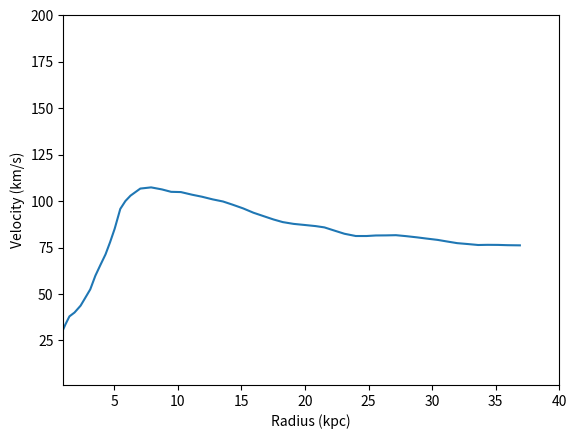

Recreate this plot in Python.
import numpy as np
import matplotlib.pyplot as plt
x = np.array([0.7329905,1.1688017,1.4849969,1.883676,2.363244,2.7228281,3.1221209,3.5220268,3.9216874,4.320857,4.6799507,5.040639,5.482584,5.8856797,6.288653,7.0568533,7.9052067,8.752579,9.478863,10.246204,11.13488,11.901854,12.749717,13.557871,14.287344,15.13901,15.950232,16.758877,17.526955,18.254711,19.10331,19.992353,20.84181,21.530594,22.420618,23.109035,23.998323,24.847658,25.576273,26.386023,27.154222,27.964094,28.813921,29.542412,30.432314,31.200884,31.968225,32.817436,33.626205,34.353104,35.20207,35.93142,36.901844])
m = np.array([123000000,307000000,497000000,701000000,1050000000,1450000000,2000000000,2930000000,3930000000,5110000000,6600000000,8490000000,11700000000,13700000000,15500000000,18700000000,21200000000,23000000000,24300000000,26200000000,27700000000,29000000000,30200000000,31400000000,32000000000,32500000000,32600000000,32900000000,33100000000,33400000000,34200000000,35300000000,36300000000,36900000000,36700000000,36500000000,36800000000,38100000000,39500000000,40800000000,42100000000,42800000000,43400000000,43800000000,44300000000,44400000000,44500000000,45100000000,45600000000,46700000000,47800000000,48600000000,49800000000])
y = np.sqrt(4.3*0.000001*m/x)
plt.plot(x,y)
plt.xlabel("Radius (kpc)")
plt.ylabel("Velocity (km/s)")
plt.axis([1,40,1,200])
plt.show()

